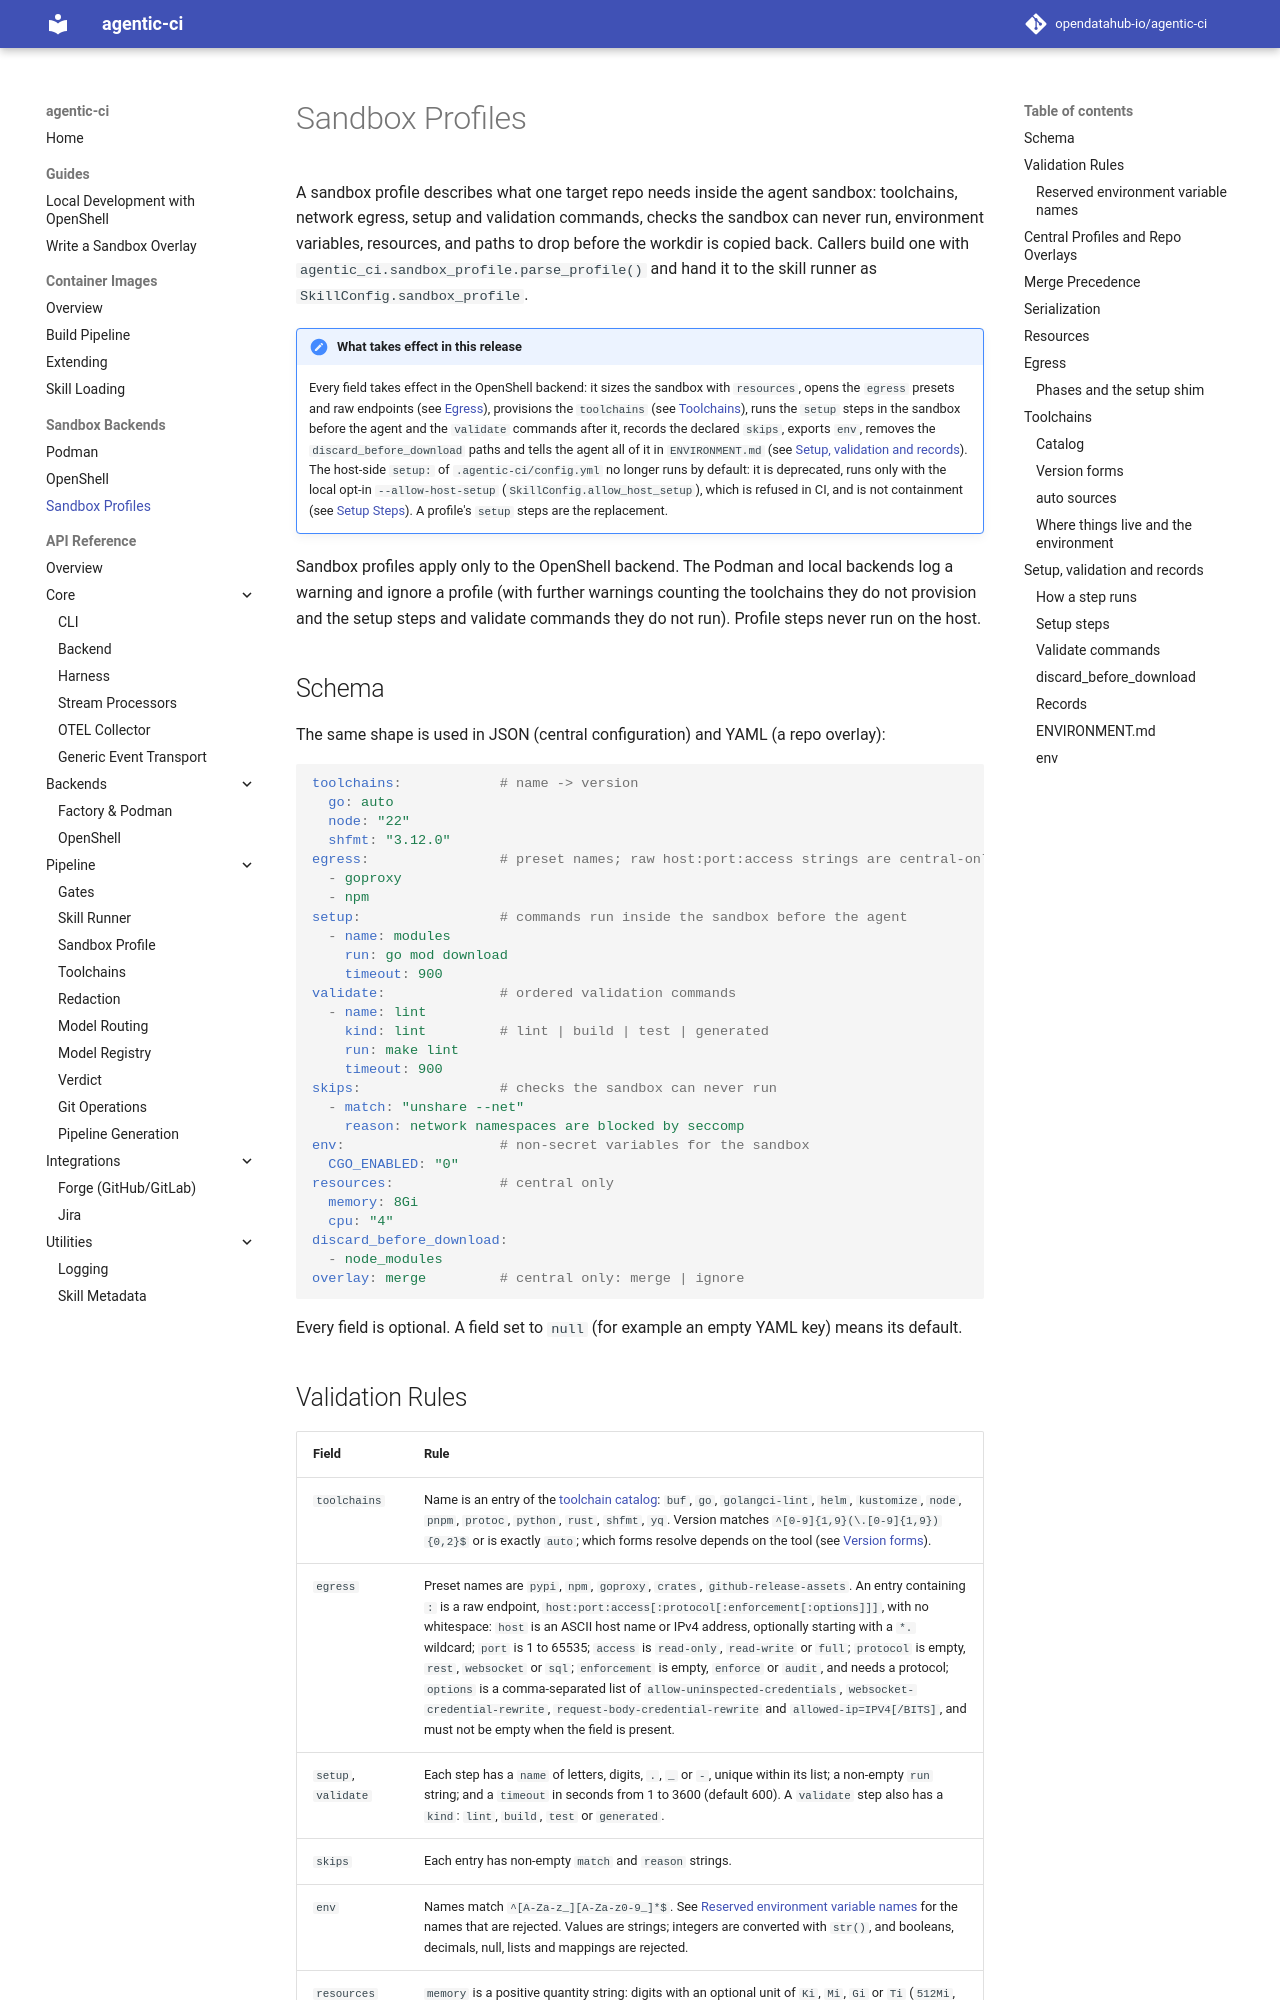

repository: opendatahub-io/agentic-ci · page: sandbox-profiles/index.html · generator: mkdocs

# Sandbox Profiles

A sandbox profile describes what one target repo needs inside the agent
sandbox: toolchains, network egress, setup and validation commands, checks the
sandbox can never run, environment variables, resources, and paths to drop
before the workdir is copied back. Callers build one with
`agentic_ci.sandbox_profile.parse_profile()` and hand it to the skill runner
as `SkillConfig.sandbox_profile`.

!!! note "What takes effect in this release"
    Every field takes effect in the OpenShell backend: it sizes the sandbox
    with `resources`, opens the `egress` presets and raw endpoints (see
    [Egress](#egress)), provisions the `toolchains` (see
    [Toolchains](#toolchains)), runs the `setup` steps in the sandbox before
    the agent and the `validate` commands after it, records the declared
    `skips`, exports `env`, removes the `discard_before_download` paths and
    tells the agent all of it in `ENVIRONMENT.md` (see
    [Setup, validation and records](#setup-validation-and-records)). The
    host-side `setup:` of `.agentic-ci/config.yml` no longer runs by default:
    it is deprecated, runs only with the local opt-in `--allow-host-setup`
    (`SkillConfig.allow_host_setup`), which is refused in CI, and is not
    containment (see [Setup Steps](configuration.md#setup-steps-deprecated-host-path)).
    A profile's `setup` steps are the replacement.

Sandbox profiles apply only to the OpenShell backend. The Podman and local
backends log a warning and ignore a profile (with further warnings counting
the toolchains they do not provision and the setup steps and validate
commands they do not run). Profile steps never run on the host.

## Schema

The same shape is used in JSON (central configuration) and YAML (a repo
overlay):

```yaml
toolchains:            # name -> version
  go: auto
  node: "22"
  shfmt: "3.12.0"
egress:                # preset names; raw host:port:access strings are central-only
  - goproxy
  - npm
setup:                 # commands run inside the sandbox before the agent
  - name: modules
    run: go mod download
    timeout: 900
validate:              # ordered validation commands
  - name: lint
    kind: lint         # lint | build | test | generated
    run: make lint
    timeout: 900
skips:                 # checks the sandbox can never run
  - match: "unshare --net"
    reason: network namespaces are blocked by seccomp
env:                   # non-secret variables for the sandbox
  CGO_ENABLED: "0"
resources:             # central only
  memory: 8Gi
  cpu: "4"
discard_before_download:
  - node_modules
overlay: merge         # central only: merge | ignore
```

Every field is optional. A field set to `null` (for example an empty YAML
key) means its default.
